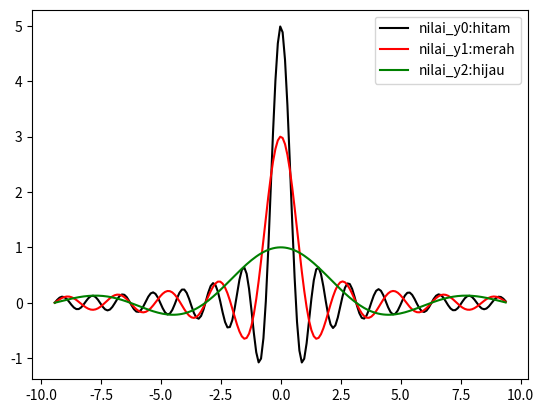

Recreate this plot in Python.
import matplotlib.pyplot as plt
import numpy as np
nilai_x = np.arange(-3*np.pi, 3*np.pi, 0.1)
nilai_y0 = np.sin(5*nilai_x)/nilai_x
nilai_y1 = np.sin(3*nilai_x)/nilai_x
nilai_y2 = np.sin(nilai_x)/nilai_x
plt.plot(nilai_x,nilai_y0,'k',label='nilai_y0:hitam')
plt.plot(nilai_x,nilai_y1,'r',label ='nilai_y1:merah')
plt.plot(nilai_x,nilai_y2,'g',label='nilai_y2:hijau')
plt.legend()
plt.show()

